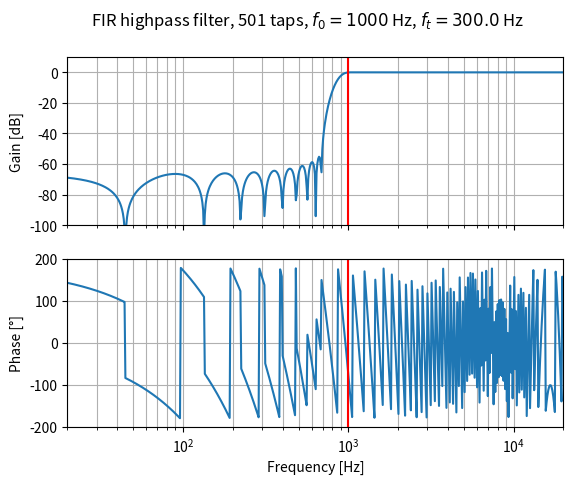

Python code for this plot:
import matplotlib.pyplot as plt
from scipy import signal
import numpy as np

def remove_phase_discontinuities(phase: list) -> list:
    """
    In a wrapped phase array, replaces the two points before and after
    each wrap with NaN. This is useful to prevent matplotlib from plotting
    vertical lines at the wrap locations

    Args:
        phase (list): phase points list

    Returns:
        list: input list with NaN before and after each wrap
    """

    # Get sign of each point
    # Negative  gives -1
    # Positive  gives 1
    # Zero      gives 0
    signs = np.sign(phase)

    # Split the list in adjacent pairs
    pairs = []
    for i in range(len(signs) - 1):
        pairs.append( (signs[i], signs[i + 1]) )

    # A pair of (-1, 1) indicates a wrap: find out the indexes of such pairs
    pairs_indexes = [index for index, element in enumerate(pairs) if element == (-1, 1) or element == (1, -1)]

    # Replace all points before the wraps with NaN
    phase_nan = phase.copy()
    phase_nan[pairs_indexes] = np.nan

    return phase_nan

f0 = 1000
fs = 48000
nyq = fs / 2
ft = f0 * 3 / 10
atten = 60
filtertype = "highpass"

N = 500

if filtertype == "highpass" and N % 2 == 0:
    N += 1

taps = signal.firls(
    N,
    [0, f0 - ft, f0, nyq],
    [0, 0, 1, 1],
    fs=fs
)

sos = signal.tf2sos(taps, [1])

frequencies, magnitude = signal.sosfreqz(sos, worN=np.logspace(0, 5, 1000), fs=fs)

mag_db = 20 * np.log10(abs(magnitude))
phase_deg = np.angle(magnitude, deg=True)
phase_deg_nan = remove_phase_discontinuities(phase_deg)

plot_freq_range     = [20, 20e3]
plot_mag_range      = [-100, 10]
plot_phase_range    = [-200, 200]

fig, axs = plt.subplots(2, 1, sharex=True)
fig.suptitle(f"FIR {filtertype} filter, {len(taps)} taps, $f_0 = {f0}$ Hz, $f_t = {ft}$ Hz")

# Magnitude
axs[0].semilogx(frequencies, mag_db)
axs[0].set_xscale('log')
axs[0].set_xlim(plot_freq_range)
axs[0].set_ylabel('Gain [dB]')
axs[0].set_ylim(plot_mag_range)
axs[0].margins(0, 0.1)
axs[0].grid(which='both', axis='both')
axs[0].axvline(f0, color='red')

# Phase
axs[1].semilogx(frequencies, phase_deg)
axs[1].set_xlabel('Frequency [Hz]')
axs[1].set_xscale('log')
axs[1].set_xlim(plot_freq_range)
axs[1].set_ylabel('Phase [°]')
axs[1].set_ylim(plot_phase_range)
axs[1].margins(0, 0.1)
axs[1].grid(which='both', axis='both')
axs[1].axvline(f0, color='red')

plt.show()